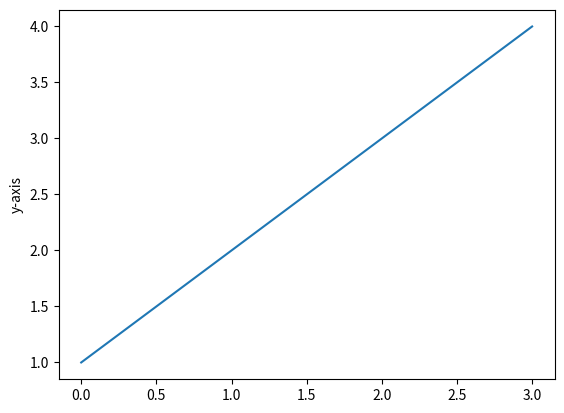

This figure's Python source:
import matplotlib.pyplot as plt
plt.plot([1,2,3,4])
plt.ylabel('y-axis')
plt.figure()

